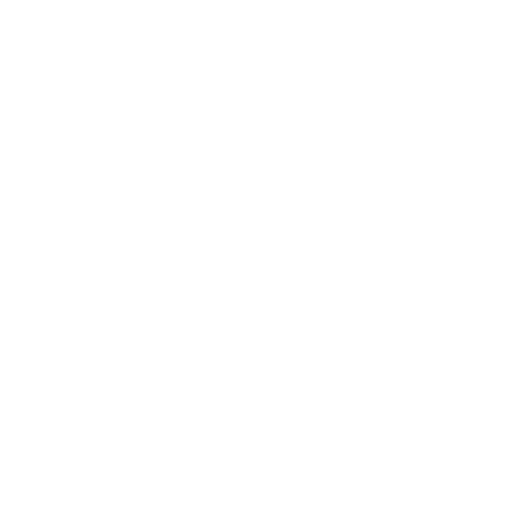
t = 0.00 s
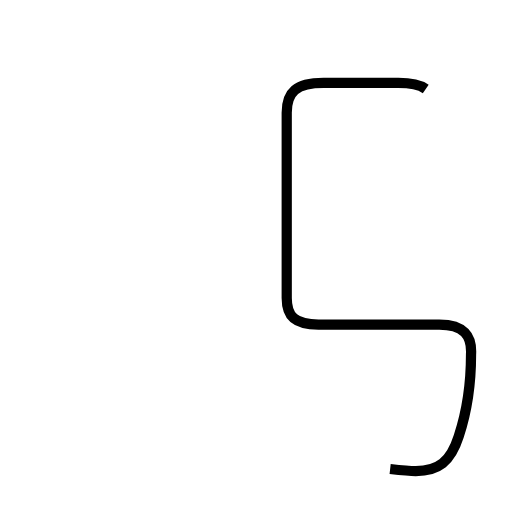
t = 2.15 s
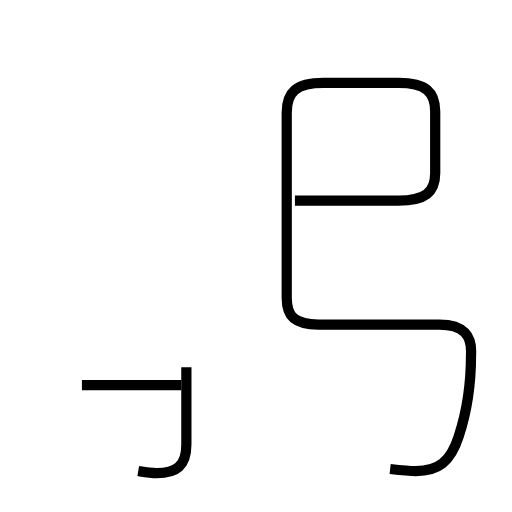
t = 3.57 s
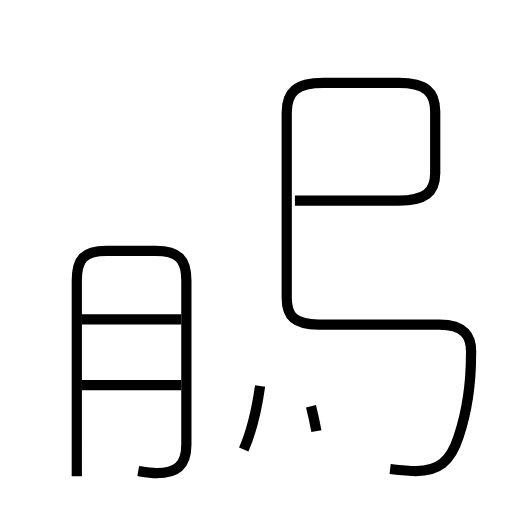
t = 5.39 s
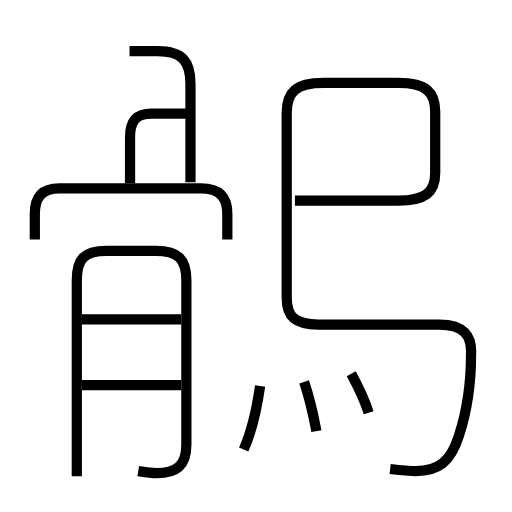
t = 7.28 s
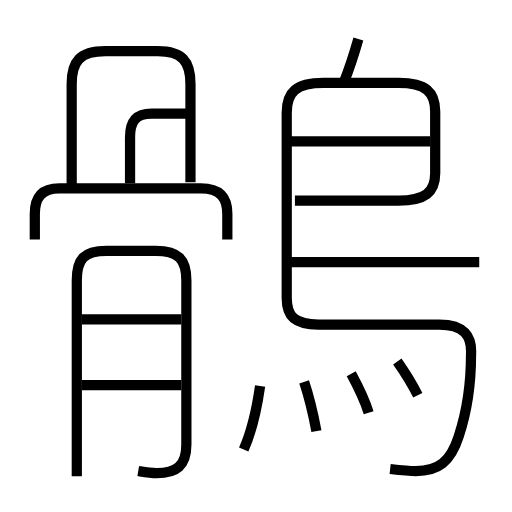
t = 9.01 s

The animated SVG that drew these frames (rendered in a browser with its animation timeline set to each time). Animation: 14 SMIL elements (animate=14); one cycle of 9.01 s.

<?xml version='1.0' encoding='utf-8'?>
<svg viewBox="0.0 -6.0 50.0 50.0" version="1.1" xmlns="http://www.w3.org/2000/svg"><rect x="-1000" y="-1000" width="2000" height="2000" stroke="white" fill="white" /><g style="fill:none;stroke:#000000;stroke-width:1"><path d="M 38.1 1.8 C 39.0 1.9 39.9 2.0 40.6 2.0 C 42.8 2.0 44.0 1.1 44.8 -1.4 C 45.5 -3.5 46.0 -6.5 46.0 -9.4 C 46.1 -11.2 45.3 -12.3 42.9 -12.3 L 31.1 -12.3 C 28.8 -12.3 28.0 -13.1 28.0 -14.9 L 28.0 -33.0 C 28.0 -35.0 28.9 -35.9 31.6 -35.9 L 38.9 -35.9 C 41.6 -35.9 42.5 -35.0 42.5 -33.1 L 42.5 -27.1 C 42.5 -25.2 41.5 -24.4 38.9 -24.4 L 28.8 -24.4 " transform="translate(0.0 38.0)" stroke-dasharray="95.34947624626388" stroke-dashoffset="95.34947624626388"><animate attributeName="stroke-dashoffset" from="95.34947624626388" to="0" dur="2.860484287387916s" begin="0s" fill="freeze" /></path><path d="M 17.7 -6.4 L 8.0 -6.4 " transform="translate(0.0 38.0)" stroke-dasharray="9.7" stroke-dashoffset="9.7"><animate attributeName="stroke-dashoffset" from="9.7" to="0" dur="0.291s" begin="2.860484287387916s" fill="freeze" /></path><path d="M 13.5 2.0 C 14.1 2.1 14.6 2.2 15.3 2.2 C 17.2 2.2 18.2 1.5 18.2 -0.6 L 18.2 -16.6 C 18.2 -18.7 17.4 -19.5 15.2 -19.5 L 10.4 -19.5 C 8.2 -19.5 7.5 -18.7 7.5 -16.6 L 7.5 2.5 " transform="translate(0.0 38.0)" stroke-dasharray="56.083352532286575" stroke-dashoffset="56.083352532286575"><animate attributeName="stroke-dashoffset" from="56.083352532286575" to="0" dur="1.6825005759685971s" begin="3.151484287387916s" fill="freeze" /></path><path d="M 17.7 -12.8 L 8.0 -12.8 " transform="translate(0.0 38.0)" stroke-dasharray="9.7" stroke-dashoffset="9.7"><animate attributeName="stroke-dashoffset" from="9.7" to="0" dur="0.291s" begin="4.8339848633565135s" fill="freeze" /></path><path d="M 23.8 -0.1 C 24.6 -1.9 25.1 -4.2 25.4 -6.3 " transform="translate(0.0 38.0)" stroke-dasharray="6.422173121895185" stroke-dashoffset="6.422173121895185"><animate attributeName="stroke-dashoffset" from="6.422173121895185" to="0" dur="0.19266519365685555s" begin="5.124984863356514s" fill="freeze" /></path><path d="M 30.9 -1.9 C 30.6 -3.5 30.1 -5.5 29.7 -6.7 " transform="translate(0.0 38.0)" stroke-dasharray="4.950762797810472" stroke-dashoffset="4.950762797810472"><animate attributeName="stroke-dashoffset" from="4.950762797810472" to="0" dur="0.14852288393431415s" begin="5.31765005701337s" fill="freeze" /></path><path d="M 22.2 -20.6 L 22.2 -23.1 C 22.2 -24.6 21.6 -25.6 19.6 -25.6 L 5.8 -25.6 C 4.0 -25.6 3.4 -24.6 3.4 -23.1 L 3.4 -20.6 " transform="translate(0.0 38.0)" stroke-dasharray="26.95442799302091" stroke-dashoffset="26.95442799302091"><animate attributeName="stroke-dashoffset" from="26.95442799302091" to="0" dur="0.8086328397906273s" begin="5.466172940947684s" fill="freeze" /></path><path d="M 36.0 -3.7 C 35.6 -5.0 35.0 -6.2 34.3 -7.5 " transform="translate(0.0 38.0)" stroke-dasharray="4.16986560762183" stroke-dashoffset="4.16986560762183"><animate attributeName="stroke-dashoffset" from="4.16986560762183" to="0" dur="0.1250959682286549s" begin="6.274805780738311s" fill="freeze" /></path><path d="M 12.7 -26.1 L 12.7 -30.6 C 12.7 -32.1 13.2 -32.9 14.8 -32.9 L 18.3 -32.9 " transform="translate(0.0 38.0)" stroke-dasharray="11.616646965943088" stroke-dashoffset="11.616646965943088"><animate attributeName="stroke-dashoffset" from="11.616646965943088" to="0" dur="0.3484994089782926s" begin="6.399901748966966s" fill="freeze" /></path><path d="M 18.6 -26.2 L 18.6 -35.8 C 18.6 -38.0 17.8 -39.0 15.4 -39.0 L 10.3 -39.0 C 7.8 -39.0 7.0 -38.0 7.0 -35.8 L 7.0 -25.9 " transform="translate(0.0 38.0)" stroke-dasharray="35.2413571884718" stroke-dashoffset="35.2413571884718"><animate attributeName="stroke-dashoffset" from="35.2413571884718" to="0" dur="1.0572407156541541s" begin="6.748401157945258s" fill="freeze" /></path><path d="M 40.8 -5.4 C 40.3 -6.4 39.5 -7.7 38.8 -8.7 " transform="translate(0.0 38.0)" stroke-dasharray="3.8617277022668306" stroke-dashoffset="3.8617277022668306"><animate attributeName="stroke-dashoffset" from="3.8617277022668306" to="0" dur="0.11585183106800491s" begin="7.805641873599412s" fill="freeze" /></path><path d="M 46.8 -18.4 L 28.4 -18.4 " transform="translate(0.0 38.0)" stroke-dasharray="18.4" stroke-dashoffset="18.4"><animate attributeName="stroke-dashoffset" from="18.4" to="0" dur="0.5519999999999999s" begin="7.921493704667417s" fill="freeze" /></path><path d="M 42.0 -30.2 L 28.4 -30.2 " transform="translate(0.0 38.0)" stroke-dasharray="13.600000000000001" stroke-dashoffset="13.600000000000001"><animate attributeName="stroke-dashoffset" from="13.600000000000001" to="0" dur="0.40800000000000003s" begin="8.473493704667417s" fill="freeze" /></path><path d="M 33.6 -36.0 C 34.2 -37.5 34.6 -38.8 35.0 -40.2" transform="translate(0.0 38.0)" stroke-dasharray="4.429309794930533" stroke-dashoffset="4.429309794930533"><animate attributeName="stroke-dashoffset" from="4.429309794930533" to="0" dur="0.13287929384791597s" begin="8.881493704667417s" fill="freeze" /></path></g></svg>
